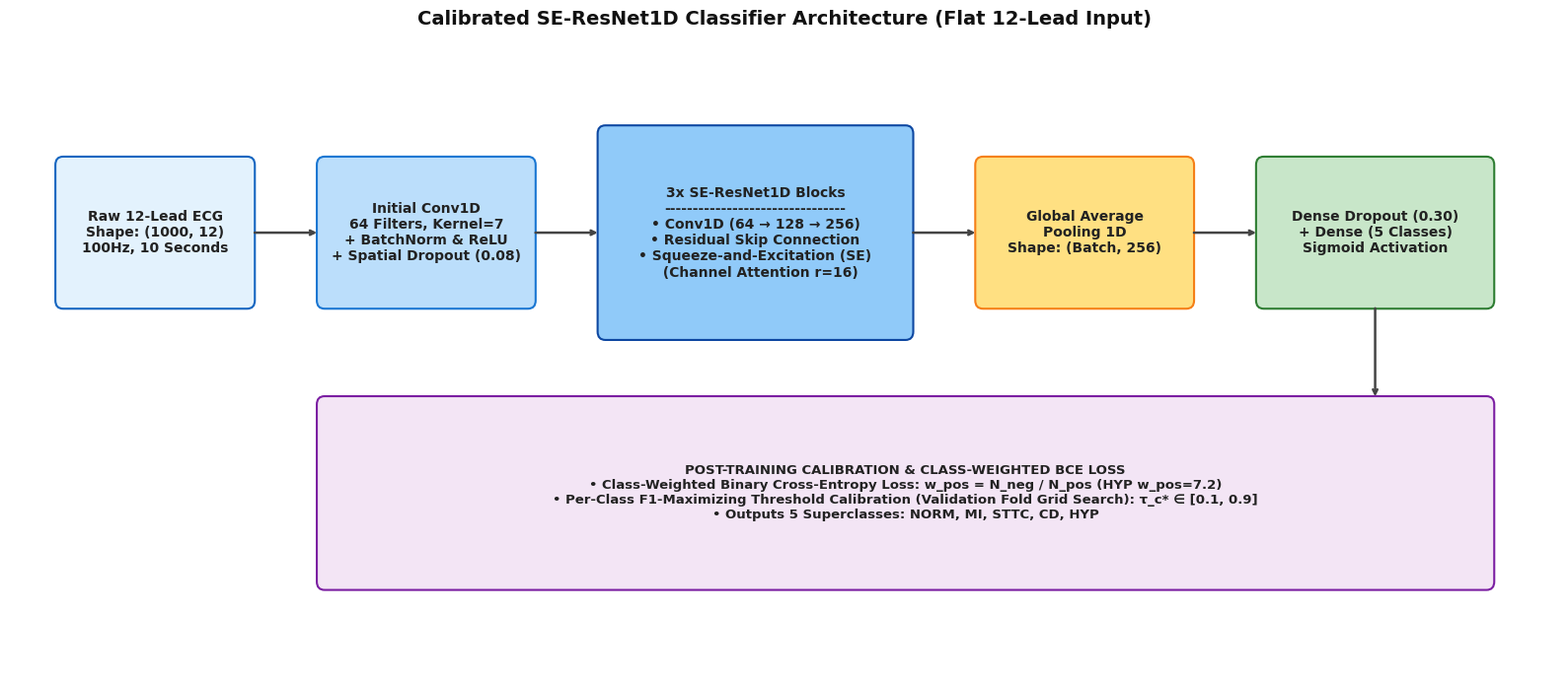
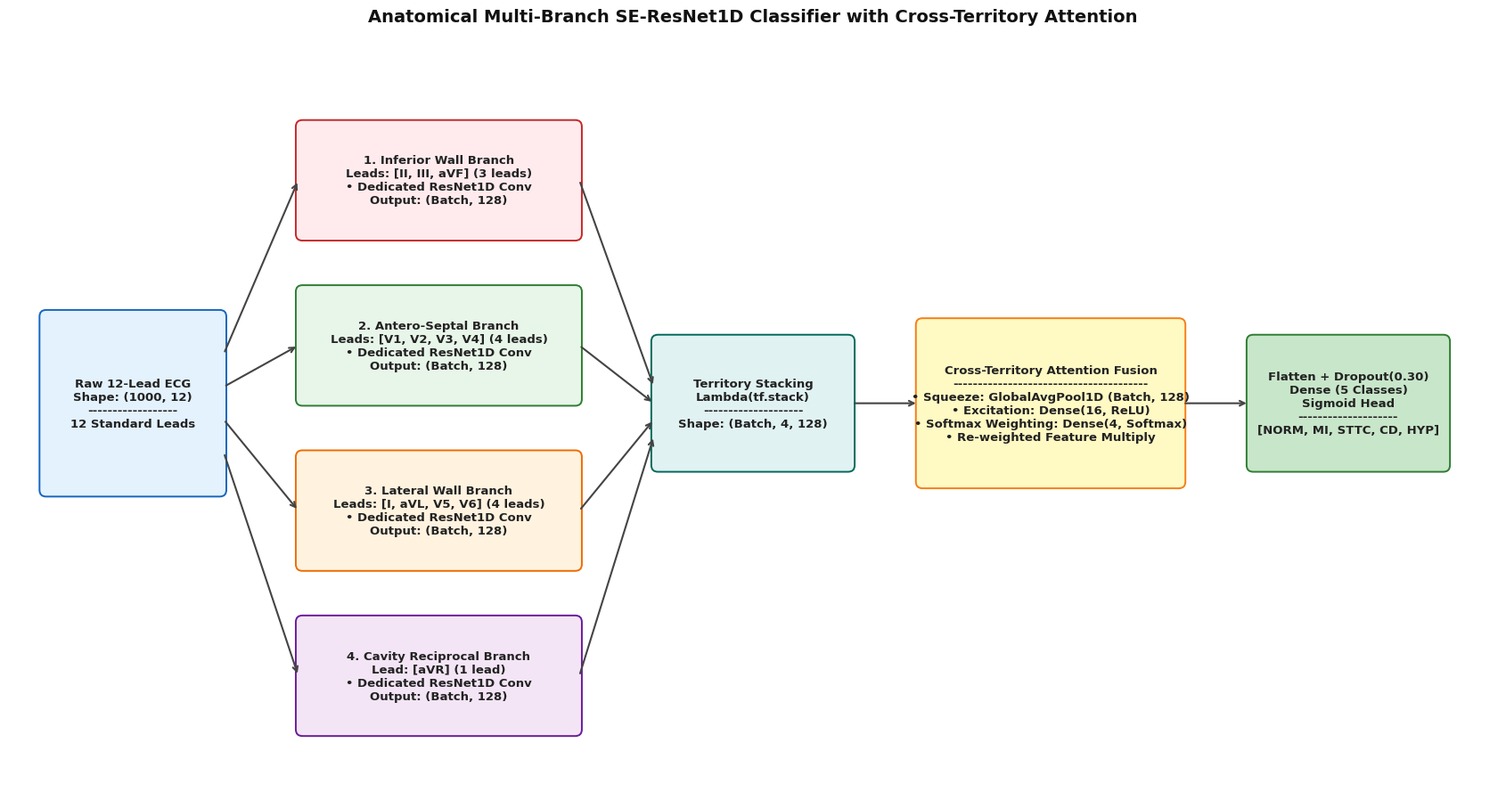
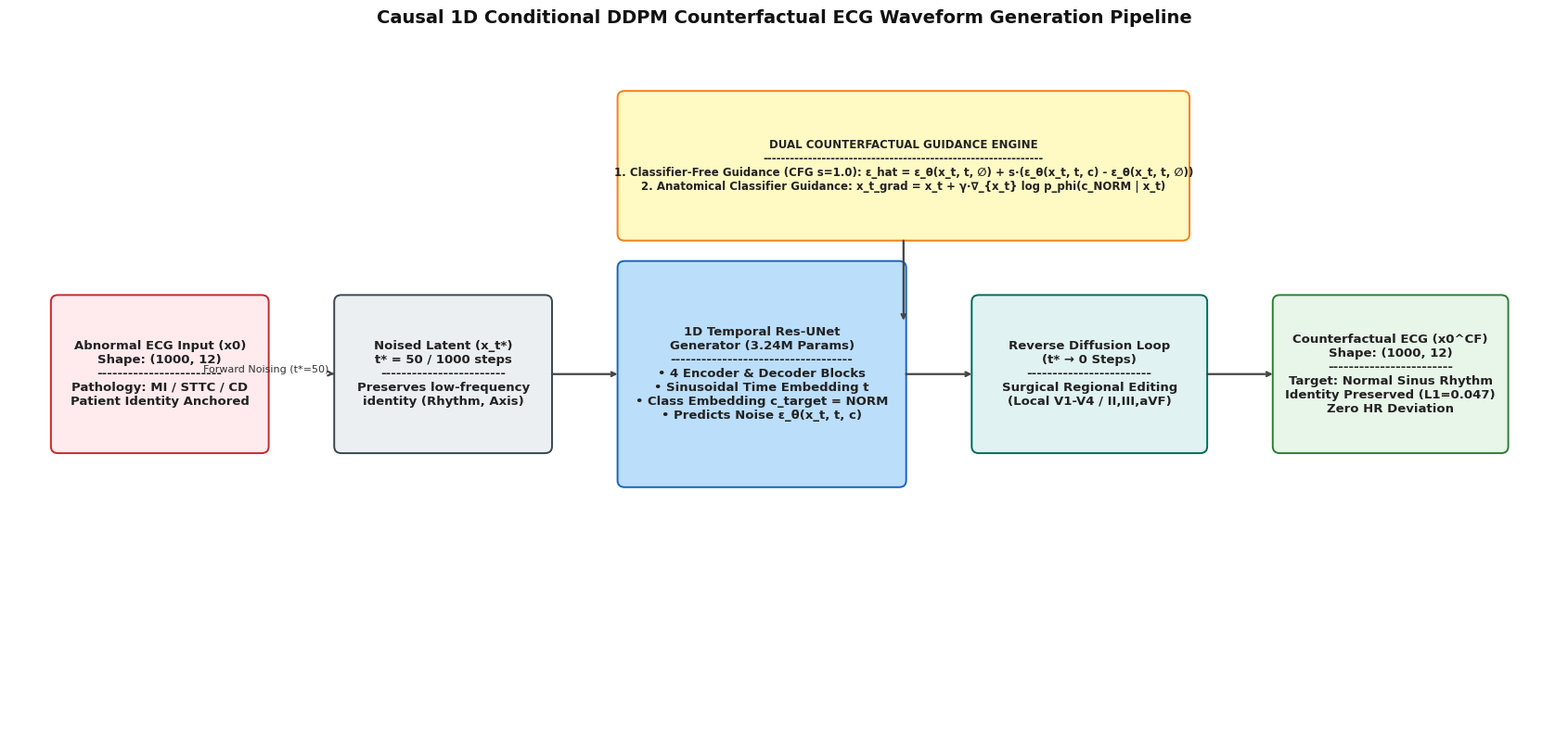

Python code for these plots, in order:
"""
generate_architecture_figures.py
Generates 3 publication-quality architecture figures (300 DPI):
1. Calibrated SE-ResNet1D Architecture
2. Anatomical Multi-Branch SE-ResNet1D Architecture
3. Causal DDPM Counterfactual Waveform Generation Pipeline
"""

import os
import matplotlib.pyplot as plt
import matplotlib.patches as patches

OUTPUT_DIR = 'figures'
os.makedirs(OUTPUT_DIR, exist_ok=True)

# Set global styles
plt.rcParams['font.sans-serif'] = 'DejaVu Sans'
plt.rcParams['axes.edgecolor'] = '#cccccc'
plt.rcParams['axes.linewidth'] = 1.0


# -----------------------------------------------------------------------------
# FIGURE 1: CALIBRATED SE-RESNET1D ARCHITECTURE
# -----------------------------------------------------------------------------
def create_calibrated_architecture_figure():
    fig, ax = plt.subplots(figsize=(16, 7), dpi=300)
    ax.axis('off')

    # Color Palette
    c_input = '#e3f2fd'
    c_conv = '#bbdefb'
    c_resnet = '#90caf9'
    c_se = '#ffe082'
    c_head = '#c8e6c9'
    c_text = '#1a237e'

    # Box drawer helper
    def draw_box(x, y, w, h, text, color='#ffffff', border='#333333', fontsize=10, fontweight='bold'):
        rect = patches.FancyBboxPatch(
            (x, y), w, h,
            boxstyle="round,pad=0.03,rounding_size=0.08",
            linewidth=1.5, edgecolor=border, facecolor=color, zorder=2
        )
        ax.add_patch(rect)
        ax.text(x + w / 2, y + h / 2, text, ha='center', va='center',
                fontsize=fontsize, fontweight=fontweight, color='#222222', zorder=3)

    # Drawer arrow helper
    def draw_arrow(x1, y1, x2, y2, text=""):
        ax.annotate(text, xy=(x2, y2), xytext=(x1, y1),
                    arrowprops=dict(facecolor='#444444', edgecolor='#444444', arrowstyle="->", lw=1.8),
                    ha='center', va='bottom', fontsize=8, color='#333333', zorder=4)

    # Title
    plt.title("Calibrated SE-ResNet1D Classifier Architecture (Flat 12-Lead Input)",
              fontsize=14, fontweight='bold', pad=15, color='#111111')

    # Pipeline Blocks
    draw_box(0.5, 3.5, 2.0, 1.4, "Raw 12-Lead ECG\nShape: (1000, 12)\n100Hz, 10 Seconds", c_input, '#1565c0')
    draw_arrow(2.5, 4.2, 3.2, 4.2)

    draw_box(3.2, 3.5, 2.2, 1.4, "Initial Conv1D\n64 Filters, Kernel=7\n+ BatchNorm & ReLU\n+ Spatial Dropout (0.08)", c_conv, '#1976d2')
    draw_arrow(5.4, 4.2, 6.1, 4.2)

    # ResNet Blocks Stack
    draw_box(6.1, 3.2, 3.2, 2.0, "3x SE-ResNet1D Blocks\n--------------------------------\n• Conv1D (64 → 128 → 256)\n• Residual Skip Connection\n• Squeeze-and-Excitation (SE)\n  (Channel Attention r=16)", c_resnet, '#0d47a1')
    draw_arrow(9.3, 4.2, 10.0, 4.2)

    draw_box(10.0, 3.5, 2.2, 1.4, "Global Average\nPooling 1D\nShape: (Batch, 256)", c_se, '#f57f17')
    draw_arrow(12.2, 4.2, 12.9, 4.2)

    draw_box(12.9, 3.5, 2.4, 1.4, "Dense Dropout (0.30)\n+ Dense (5 Classes)\nSigmoid Activation", c_head, '#2e7d32')

    # Calibration & Loss Box (Bottom)
    draw_box(3.2, 0.8, 12.1, 1.8,
             "POST-TRAINING CALIBRATION & CLASS-WEIGHTED BCE LOSS\n"
             "• Class-Weighted Binary Cross-Entropy Loss: w_pos = N_neg / N_pos (HYP w_pos=7.2)\n"
             "• Per-Class F1-Maximizing Threshold Calibration (Validation Fold Grid Search): τ_c* ∈ [0.1, 0.9]\n"
             "• Outputs 5 Superclasses: NORM, MI, STTC, CD, HYP",
             '#f3e5f5', '#7b1fa2', fontsize=9.5)

    draw_arrow(14.1, 3.5, 14.1, 2.6)

    ax.set_xlim(0, 16)
    ax.set_ylim(0, 6)
    plt.tight_layout()
    path = os.path.join(OUTPUT_DIR, 'architectural_diagram_calibrated_se_resnet1d.png')
    plt.savefig(path, dpi=300, bbox_inches='tight')
    plt.close()
    print(f"Saved Figure 1 to '{path}'")


# -----------------------------------------------------------------------------
# FIGURE 2: ANATOMICAL MULTI-BRANCH SE-RESNET1D ARCHITECTURE
# -----------------------------------------------------------------------------
def create_anatomical_architecture_figure():
    fig, ax = plt.subplots(figsize=(17, 9), dpi=300)
    ax.axis('off')

    c_input = '#e3f2fd'
    c_inf = '#ffebee'
    c_sep = '#e8f5e9'
    c_lat = '#fff3e0'
    c_cav = '#f3e5f5'
    c_attn = '#fff9c4'
    c_head = '#c8e6c9'

    def draw_box(x, y, w, h, text, color='#ffffff', border='#333333', fontsize=9.5, fontweight='bold'):
        rect = patches.FancyBboxPatch(
            (x, y), w, h,
            boxstyle="round,pad=0.03,rounding_size=0.08",
            linewidth=1.4, edgecolor=border, facecolor=color, zorder=2
        )
        ax.add_patch(rect)
        ax.text(x + w / 2, y + h / 2, text, ha='center', va='center',
                fontsize=fontsize, fontweight=fontweight, color='#222222', zorder=3)

    def draw_arrow(x1, y1, x2, y2):
        ax.annotate("", xy=(x2, y2), xytext=(x1, y1),
                    arrowprops=dict(facecolor='#444444', edgecolor='#444444', arrowstyle="->", lw=1.5), zorder=4)

    plt.title("Anatomical Multi-Branch SE-ResNet1D Classifier with Cross-Territory Attention",
              fontsize=14, fontweight='bold', pad=15, color='#111111')

    # Input Box
    draw_box(0.4, 3.5, 2.2, 2.2, "Raw 12-Lead ECG\nShape: (1000, 12)\n------------------\n12 Standard Leads", c_input, '#1565c0')

    # Regional Split Lines
    draw_arrow(2.6, 5.2, 3.5, 7.3)
    draw_arrow(2.6, 4.8, 3.5, 5.3)
    draw_arrow(2.6, 4.4, 3.5, 3.3)
    draw_arrow(2.6, 4.0, 3.5, 1.3)

    # 4 Regional Branches
    draw_box(3.5, 6.6, 3.4, 1.4, "1. Inferior Wall Branch\nLeads: [II, III, aVF] (3 leads)\n• Dedicated ResNet1D Conv\nOutput: (Batch, 128)", c_inf, '#c62828')
    draw_box(3.5, 4.6, 3.4, 1.4, "2. Antero-Septal Branch\nLeads: [V1, V2, V3, V4] (4 leads)\n• Dedicated ResNet1D Conv\nOutput: (Batch, 128)", c_sep, '#2e7d32')
    draw_box(3.5, 2.6, 3.4, 1.4, "3. Lateral Wall Branch\nLeads: [I, aVL, V5, V6] (4 leads)\n• Dedicated ResNet1D Conv\nOutput: (Batch, 128)", c_lat, '#ef6c00')
    draw_box(3.5, 0.6, 3.4, 1.4, "4. Cavity Reciprocal Branch\nLead: [aVR] (1 lead)\n• Dedicated ResNet1D Conv\nOutput: (Batch, 128)", c_cav, '#6a1b9a')

    # Converge to Stacking
    draw_arrow(6.9, 7.3, 7.8, 4.8)
    draw_arrow(6.9, 5.3, 7.8, 4.6)
    draw_arrow(6.9, 3.3, 7.8, 4.4)
    draw_arrow(6.9, 1.3, 7.8, 4.2)

    # Territory Stacking
    draw_box(7.8, 3.8, 2.4, 1.6, "Territory Stacking\nLambda(tf.stack)\n--------------------\nShape: (Batch, 4, 128)", '#e0f2f1', '#00695c')
    draw_arrow(10.2, 4.6, 11.0, 4.6)

    # Cross-Territory SE Attention
    draw_box(11.0, 3.6, 3.2, 2.0, "Cross-Territory Attention Fusion\n---------------------------------------\n• Squeeze: GlobalAvgPool1D (Batch, 128)\n• Excitation: Dense(16, ReLU)\n• Softmax Weighting: Dense(4, Softmax)\n• Re-weighted Feature Multiply", c_attn, '#f57f17')
    draw_arrow(14.2, 4.6, 15.0, 4.6)

    # Head
    draw_box(15.0, 3.8, 2.4, 1.6, "Flatten + Dropout(0.30)\nDense (5 Classes)\nSigmoid Head\n--------------------\n[NORM, MI, STTC, CD, HYP]", c_head, '#2e7d32')

    ax.set_xlim(0, 18)
    ax.set_ylim(0, 9)
    plt.tight_layout()
    path = os.path.join(OUTPUT_DIR, 'architectural_diagram_anatomical_multibranch.png')
    plt.savefig(path, dpi=300, bbox_inches='tight')
    plt.close()
    print(f"Saved Figure 2 to '{path}'")


# -----------------------------------------------------------------------------
# FIGURE 3: CAUSAL DDPM COUNTERFACTUAL WAVEFORM GENERATION PIPELINE
# -----------------------------------------------------------------------------
def create_ddpm_counterfactual_figure():
    fig, ax = plt.subplots(figsize=(17, 8), dpi=300)
    ax.axis('off')

    c_abnormal = '#ffebee'
    c_noise = '#eceff1'
    c_unet = '#bbdefb'
    c_guidance = '#fff9c4'
    c_cf = '#e8f5e9'

    def draw_box(x, y, w, h, text, color='#ffffff', border='#333333', fontsize=9.5, fontweight='bold'):
        rect = patches.FancyBboxPatch(
            (x, y), w, h,
            boxstyle="round,pad=0.03,rounding_size=0.08",
            linewidth=1.4, edgecolor=border, facecolor=color, zorder=2
        )
        ax.add_patch(rect)
        ax.text(x + w / 2, y + h / 2, text, ha='center', va='center',
                fontsize=fontsize, fontweight=fontweight, color='#222222', zorder=3)

    def draw_arrow(x1, y1, x2, y2, text=""):
        ax.annotate(text, xy=(x2, y2), xytext=(x1, y1),
                    arrowprops=dict(facecolor='#444444', edgecolor='#444444', arrowstyle="->", lw=1.6),
                    ha='center', va='bottom', fontsize=8, color='#333333', zorder=4)

    plt.title("Causal 1D Conditional DDPM Counterfactual ECG Waveform Generation Pipeline",
              fontsize=14, fontweight='bold', pad=15, color='#111111')

    # Input Abnormal ECG
    draw_box(0.5, 3.2, 2.4, 1.8, "Abnormal ECG Input (x0)\nShape: (1000, 12)\n------------------------\nPathology: MI / STTC / CD\nPatient Identity Anchored", c_abnormal, '#c62828')
    draw_arrow(2.9, 4.1, 3.7, 4.1, "Forward Noising (t*=50)")

    # Noised Latent
    draw_box(3.7, 3.2, 2.4, 1.8, "Noised Latent (x_t*)\nt* = 50 / 1000 steps\n------------------------\nPreserves low-frequency\nidentity (Rhythm, Axis)", c_noise, '#37474f')
    draw_arrow(6.1, 4.1, 6.9, 4.1)

    # 1D Res-UNet Generator
    draw_box(6.9, 2.8, 3.2, 2.6, "1D Temporal Res-UNet\nGenerator (3.24M Params)\n-----------------------------------\n• 4 Encoder & Decoder Blocks\n• Sinusoidal Time Embedding t\n• Class Embedding c_target = NORM\n• Predicts Noise ε_θ(x_t, t, c)", c_unet, '#1565c0')
    draw_arrow(10.1, 4.1, 10.9, 4.1)

    # Dual Guidance Block (Above/Below Integration)
    draw_box(6.9, 5.7, 6.4, 1.7, "DUAL COUNTERFACTUAL GUIDANCE ENGINE\n--------------------------------------------------------------\n1. Classifier-Free Guidance (CFG s=1.0): ε_hat = ε_θ(x_t, t, ∅) + s·(ε_θ(x_t, t, c) - ε_θ(x_t, t, ∅))\n2. Anatomical Classifier Guidance: x_t_grad = x_t + γ·∇_{x_t} log p_phi(c_NORM | x_t)", c_guidance, '#f57f17', fontsize=8.5)

    draw_arrow(10.1, 5.7, 10.1, 4.7)

    # Reverse Diffusion Loops
    draw_box(10.9, 3.2, 2.6, 1.8, "Reverse Diffusion Loop\n(t* → 0 Steps)\n------------------------\nSurgical Regional Editing\n(Local V1-V4 / II,III,aVF)", '#e0f2f1', '#00695c')
    draw_arrow(13.5, 4.1, 14.3, 4.1)

    # Generated Counterfactual Output
    draw_box(14.3, 3.2, 2.6, 1.8, "Counterfactual ECG (x0^CF)\nShape: (1000, 12)\n------------------------\nTarget: Normal Sinus Rhythm\nIdentity Preserved (L1=0.047)\nZero HR Deviation", c_cf, '#2e7d32')

    ax.set_xlim(0, 17.5)
    ax.set_ylim(0, 8)
    plt.tight_layout()
    path = os.path.join(OUTPUT_DIR, 'architectural_diagram_causal_ddpm_counterfactual.png')
    plt.savefig(path, dpi=300, bbox_inches='tight')
    plt.close()
    print(f"Saved Figure 3 to '{path}'")


def main():
    create_calibrated_architecture_figure()
    create_anatomical_architecture_figure()
    create_ddpm_counterfactual_figure()
    print("\nAll 3 Architectural Diagrams rendered successfully!")


if __name__ == '__main__':
    main()
